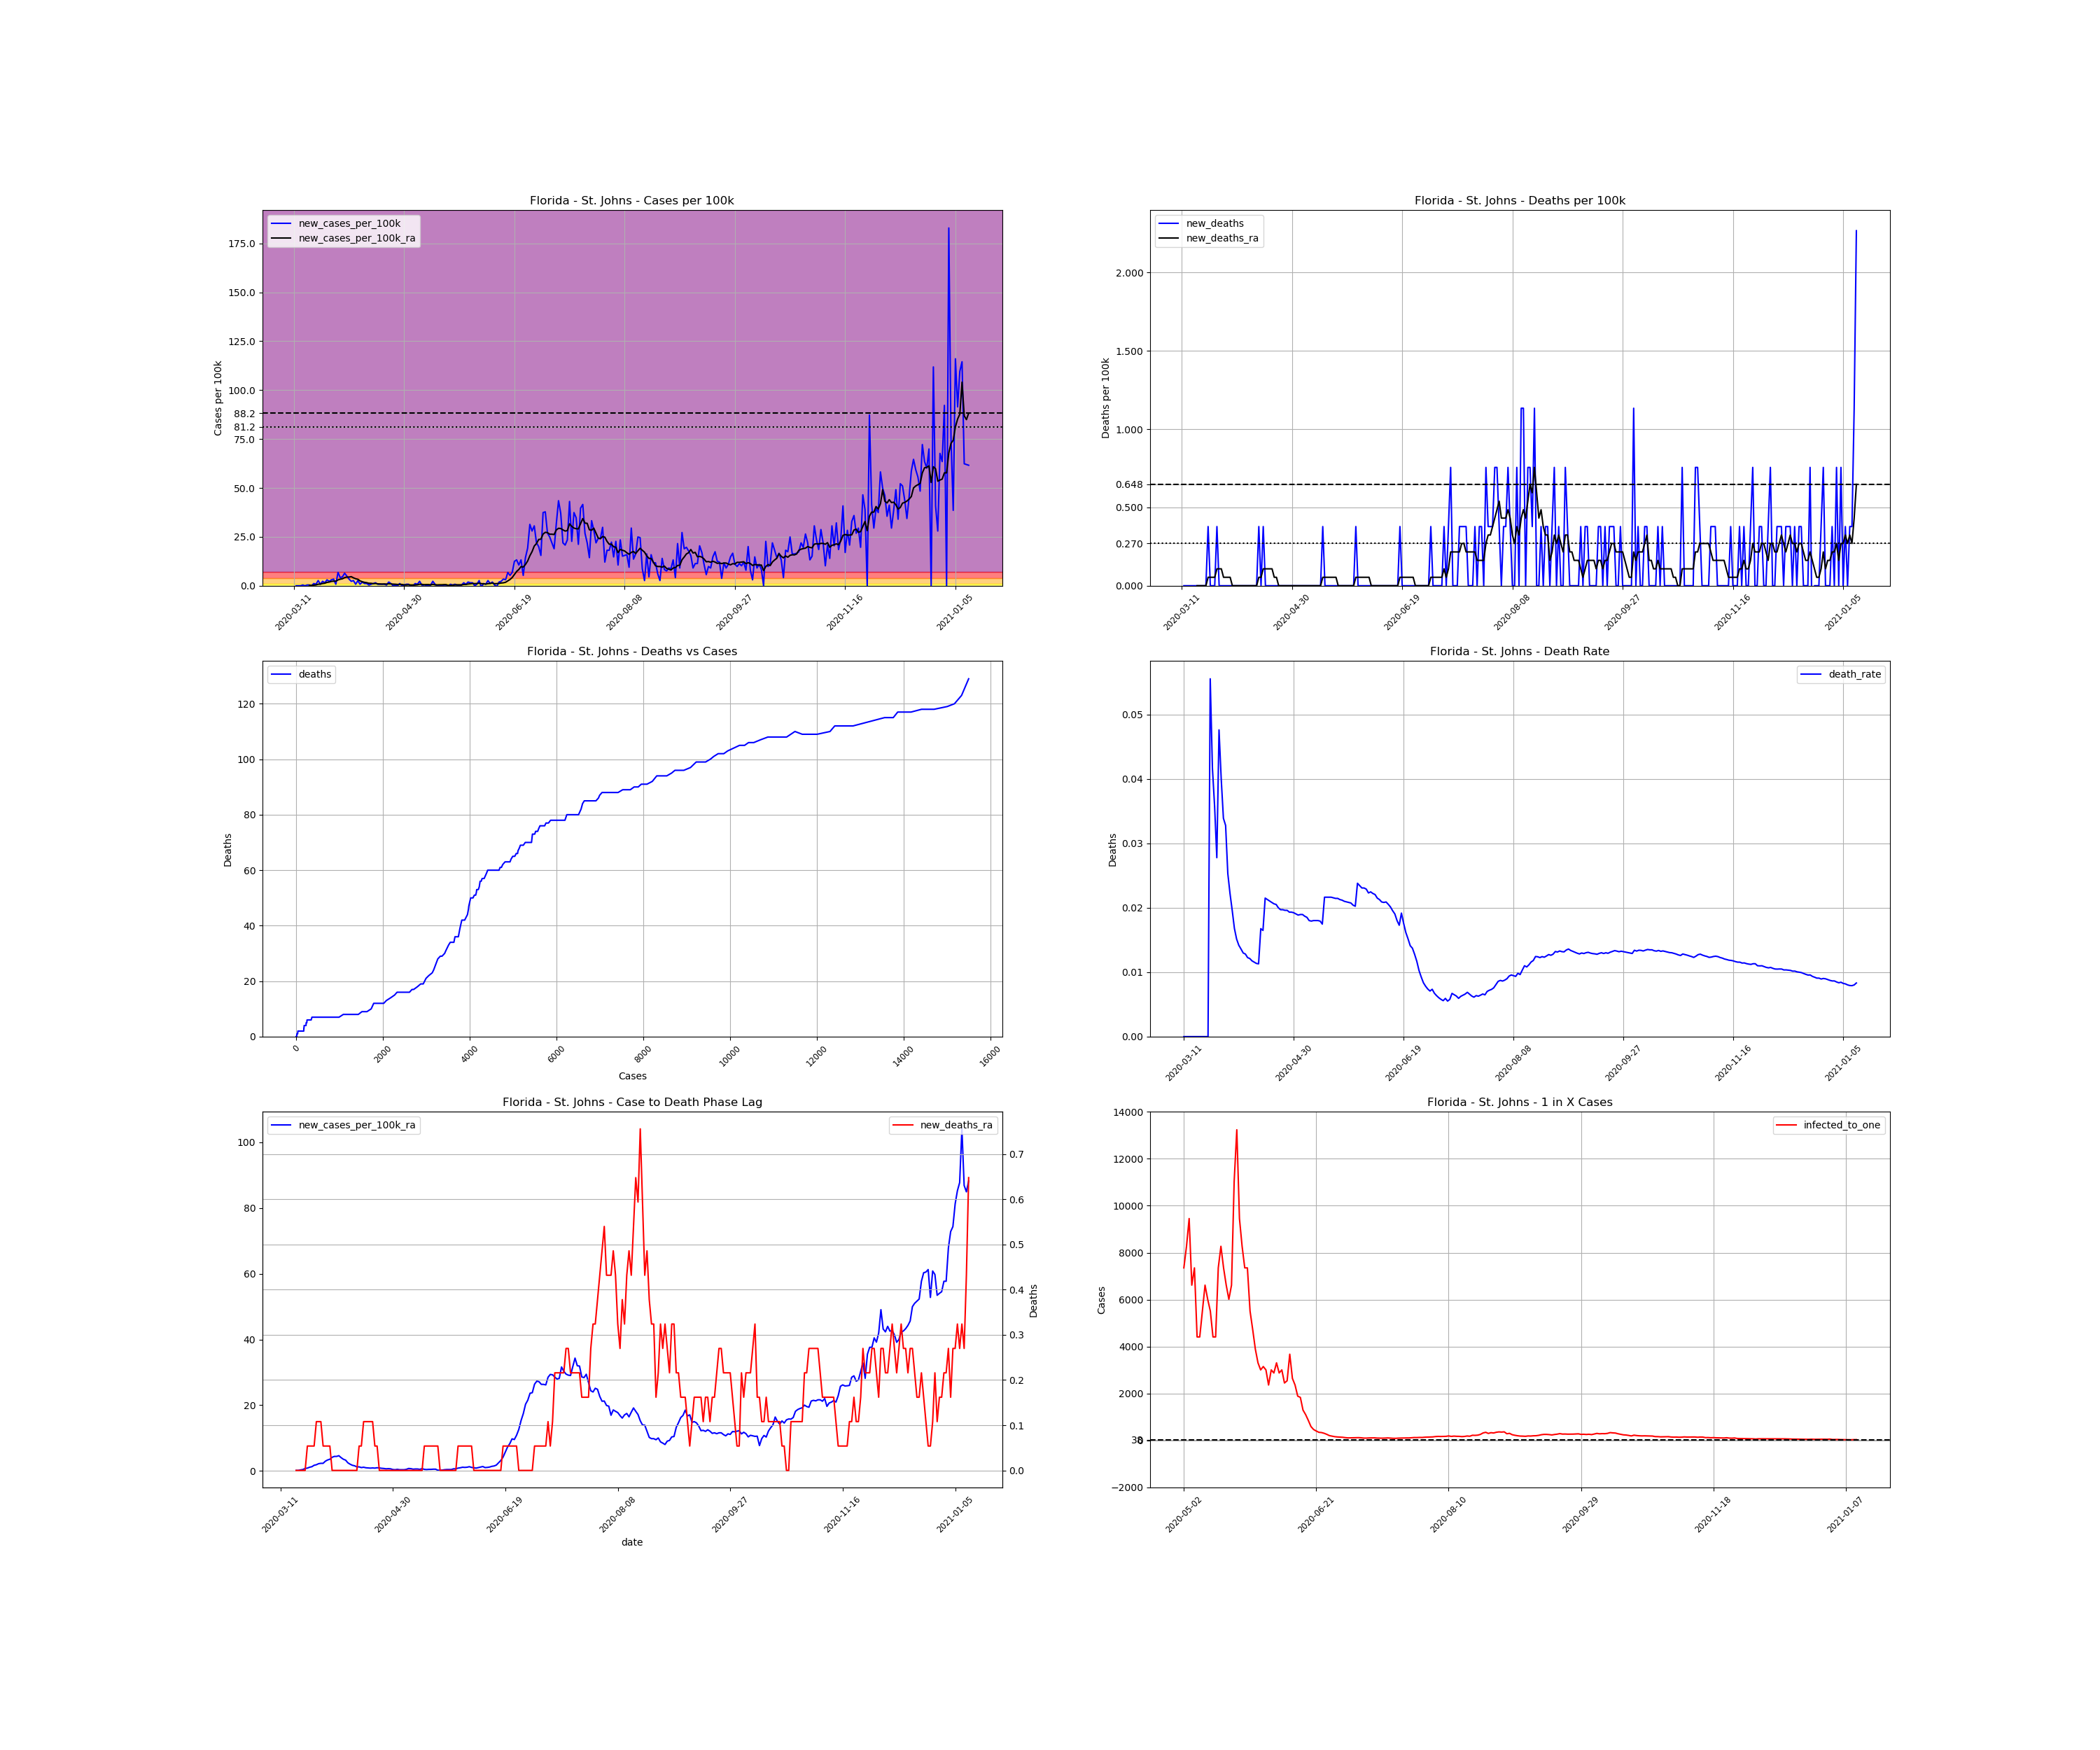

The data file committed next to this chart (first rows):
, date, county, state, fips, cases, deaths, COUNTY, STNAME, CTYNAME, POPESTIMATE2019, cases_per_100k, deaths_per_100k, death_rate, new_cases, new_cases_per_100k, new_deaths, new_cases_per_100k_ra, new_deaths_ra, active_cases, infected_to_one
52716, 2020-03-11, St. Johns, Florida, 12109, 1, 0.0, 109, Florida, St. Johns, 264672, 0.3778, 0.0, 0.0, , , , , , , 
52717, 2020-03-12, St. Johns, Florida, 12109, 1, 0.0, 109, Florida, St. Johns, 264672, 0.3778, 0.0, 0.0, 0.0, 0.0, 0.0, , , , 
52718, 2020-03-13, St. Johns, Florida, 12109, 1, 0.0, 109, Florida, St. Johns, 264672, 0.3778, 0.0, 0.0, 0.0, 0.0, 0.0, , , , 
52719, 2020-03-14, St. Johns, Florida, 12109, 1, 0.0, 109, Florida, St. Johns, 264672, 0.3778, 0.0, 0.0, 0.0, 0.0, 0.0, , , , 
52720, 2020-03-15, St. Johns, Florida, 12109, 2, 0.0, 109, Florida, St. Johns, 264672, 0.7557, 0.0, 0.0, 1.0, 0.3778, 0.0, , , , 
52721, 2020-03-16, St. Johns, Florida, 12109, 2, 0.0, 109, Florida, St. Johns, 264672, 0.7557, 0.0, 0.0, 0.0, 0.0, 0.0, , , , 
52722, 2020-03-17, St. Johns, Florida, 12109, 3, 0.0, 109, Florida, St. Johns, 264672, 1.133, 0.0, 0.0, 1.0, 0.3778, 0.0, , , , 
52723, 2020-03-18, St. Johns, Florida, 12109, 4, 0.0, 109, Florida, St. Johns, 264672, 1.511, 0.0, 0.0, 1.0, 0.3778, 0.0, 0.1619, 0.0, , 
52724, 2020-03-19, St. Johns, Florida, 12109, 4, 0.0, 109, Florida, St. Johns, 264672, 1.511, 0.0, 0.0, 0.0, 0.0, 0.0, 0.1619, 0.0, 3.0, 22056
52725, 2020-03-20, St. Johns, Florida, 12109, 7, 0.0, 109, Florida, St. Johns, 264672, 2.645, 0.0, 0.0, 3.0, 1.133, 0.0, 0.3239, 0.0, 6.0, 11028
52726, 2020-03-21, St. Johns, Florida, 12109, 9, 0.0, 109, Florida, St. Johns, 264672, 3.4, 0.0, 0.0, 2.0, 0.7557, 0.0, 0.4318, 0.0, 8.0, 8271
52727, 2020-03-22, St. Johns, Florida, 12109, 16, 0.0, 109, Florida, St. Johns, 264672, 6.045, 0.0, 0.0, 7.0, 2.645, 0.0, 0.7557, 0.0, 15.0, 4411
52728, 2020-03-23, St. Johns, Florida, 12109, 18, 1.0, 109, Florida, St. Johns, 264672, 6.801, 0.3778, 0.05556, 2.0, 0.7557, 0.3778, 0.8636, 0.05398, 16.0, 4136
52729, 2020-03-24, St. Johns, Florida, 12109, 24, 1.0, 109, Florida, St. Johns, 264672, 9.068, 0.3778, 0.04167, 6.0, 2.267, 0.0, 1.133, 0.05398, 22.0, 3008
52730, 2020-03-25, St. Johns, Florida, 12109, 28, 1.0, 109, Florida, St. Johns, 264672, 10.58, 0.3778, 0.03571, 4.0, 1.511, 0.0, 1.295, 0.05398, 25.0, 2647
52731, 2020-03-26, St. Johns, Florida, 12109, 36, 1.0, 109, Florida, St. Johns, 264672, 13.6, 0.3778, 0.02778, 8.0, 3.023, 0.0, 1.727, 0.05398, 32.0, 2068
52732, 2020-03-27, St. Johns, Florida, 12109, 42, 2.0, 109, Florida, St. Johns, 264672, 15.87, 0.7557, 0.04762, 6.0, 2.267, 0.3778, 1.889, 0.108, 38.0, 1741
52733, 2020-03-28, St. Johns, Florida, 12109, 50, 2.0, 109, Florida, St. Johns, 264672, 18.89, 0.7557, 0.04, 8.0, 3.023, 0.0, 2.213, 0.108, 43.0, 1539
52734, 2020-03-29, St. Johns, Florida, 12109, 59, 2.0, 109, Florida, St. Johns, 264672, 22.29, 0.7557, 0.0339, 9.0, 3.4, 0.0, 2.321, 0.108, 50.0, 1323
52735, 2020-03-30, St. Johns, Florida, 12109, 61, 2.0, 109, Florida, St. Johns, 264672, 23.05, 0.7557, 0.03279, 2.0, 0.7557, 0.0, 2.321, 0.05398, 45.0, 1470
52736, 2020-03-31, St. Johns, Florida, 12109, 79, 2.0, 109, Florida, St. Johns, 264672, 29.85, 0.7557, 0.02532, 18.0, 6.801, 0.0, 2.969, 0.05398, 61.0, 1085
52737, 2020-04-01, St. Johns, Florida, 12109, 90, 2.0, 109, Florida, St. Johns, 264672, 34, 0.7557, 0.02222, 11.0, 4.156, 0.0, 3.346, 0.05398, 66.0, 1003
52738, 2020-04-02, St. Johns, Florida, 12109, 102, 2.0, 109, Florida, St. Johns, 264672, 38.54, 0.7557, 0.01961, 12.0, 4.534, 0.0, 3.562, 0.05398, 74.0, 894.2
52739, 2020-04-03, St. Johns, Florida, 12109, 119, 2.0, 109, Florida, St. Johns, 264672, 44.96, 0.7557, 0.01681, 17.0, 6.423, 0.0, 4.156, 0.0, 83.0, 797.2
52740, 2020-04-04, St. Johns, Florida, 12109, 132, 2.0, 109, Florida, St. Johns, 264672, 49.87, 0.7557, 0.01515, 13.0, 4.912, 0.0, 4.426, 0.0, 90.0, 735.2
52741, 2020-04-05, St. Johns, Florida, 12109, 141, 2.0, 109, Florida, St. Johns, 264672, 53.27, 0.7557, 0.01418, 9.0, 3.4, 0.0, 4.426, 0.0, 91.0, 727.1
52742, 2020-04-06, St. Johns, Florida, 12109, 147, 2.0, 109, Florida, St. Johns, 264672, 55.54, 0.7557, 0.01361, 6.0, 2.267, 0.0, 4.642, 0.0, 88.0, 751.9
52743, 2020-04-07, St. Johns, Florida, 12109, 154, 2.0, 109, Florida, St. Johns, 264672, 58.19, 0.7557, 0.01299, 7.0, 2.645, 0.0, 4.048, 0.0, 93.0, 711.5
52744, 2020-04-08, St. Johns, Florida, 12109, 156, 2.0, 109, Florida, St. Johns, 264672, 58.94, 0.7557, 0.01282, 2.0, 0.7557, 0.0, 3.562, 0.0, 77.0, 859.3
52745, 2020-04-09, St. Johns, Florida, 12109, 163, 2.0, 109, Florida, St. Johns, 264672, 61.59, 0.7557, 0.01227, 7.0, 2.645, 0.0, 3.292, 0.0, 73.0, 906.4
52746, 2020-04-10, St. Johns, Florida, 12109, 165, 2.0, 109, Florida, St. Johns, 264672, 62.34, 0.7557, 0.01212, 2.0, 0.7557, 0.0, 2.483, 0.0, 63.0, 1050
52747, 2020-04-11, St. Johns, Florida, 12109, 170, 2.0, 109, Florida, St. Johns, 264672, 64.23, 0.7557, 0.01176, 5.0, 1.889, 0.0, 2.051, 0.0, 51.0, 1297
52748, 2020-04-12, St. Johns, Florida, 12109, 173, 2.0, 109, Florida, St. Johns, 264672, 65.36, 0.7557, 0.01156, 3.0, 1.133, 0.0, 1.727, 0.0, 41.0, 1614
52749, 2020-04-13, St. Johns, Florida, 12109, 176, 2.0, 109, Florida, St. Johns, 264672, 66.5, 0.7557, 0.01136, 3.0, 1.133, 0.0, 1.565, 0.0, 35.0, 1891
52750, 2020-04-14, St. Johns, Florida, 12109, 177, 2.0, 109, Florida, St. Johns, 264672, 66.88, 0.7557, 0.0113, 1.0, 0.3778, 0.0, 1.241, 0.0, 30.0, 2206
52751, 2020-04-15, St. Johns, Florida, 12109, 179, 3.0, 109, Florida, St. Johns, 264672, 67.63, 1.133, 0.01676, 2.0, 0.7557, 0.3778, 1.241, 0.05398, 25.0, 2647
52752, 2020-04-16, St. Johns, Florida, 12109, 182, 3.0, 109, Florida, St. Johns, 264672, 68.76, 1.133, 0.01648, 3.0, 1.133, 0.0, 1.026, 0.05398, 26.0, 2545
52753, 2020-04-17, St. Johns, Florida, 12109, 186, 4.0, 109, Florida, St. Johns, 264672, 70.28, 1.511, 0.02151, 4.0, 1.511, 0.3778, 1.133, 0.108, 23.0, 2877
52754, 2020-04-18, St. Johns, Florida, 12109, 188, 4.0, 109, Florida, St. Johns, 264672, 71.03, 1.511, 0.02128, 2.0, 0.7557, 0.0, 0.9716, 0.108, 23.0, 2877
52755, 2020-04-19, St. Johns, Florida, 12109, 190, 4.0, 109, Florida, St. Johns, 264672, 71.79, 1.511, 0.02105, 2.0, 0.7557, 0.0, 0.9176, 0.108, 20.0, 3308
52756, 2020-04-20, St. Johns, Florida, 12109, 192, 4.0, 109, Florida, St. Johns, 264672, 72.54, 1.511, 0.02083, 2.0, 0.7557, 0.0, 0.8636, 0.108, 19.0, 3483
52757, 2020-04-21, St. Johns, Florida, 12109, 194, 4.0, 109, Florida, St. Johns, 264672, 73.3, 1.511, 0.02062, 2.0, 0.7557, 0.0, 0.9176, 0.108, 18.0, 3676
52758, 2020-04-22, St. Johns, Florida, 12109, 195, 4.0, 109, Florida, St. Johns, 264672, 73.68, 1.511, 0.02051, 1.0, 0.3778, 0.0, 0.8636, 0.05398, 18.0, 3676
52759, 2020-04-23, St. Johns, Florida, 12109, 200, 4.0, 109, Florida, St. Johns, 264672, 75.57, 1.511, 0.02, 5.0, 1.889, 0.0, 0.9716, 0.05398, 21.0, 3151
52760, 2020-04-24, St. Johns, Florida, 12109, 203, 4.0, 109, Florida, St. Johns, 264672, 76.7, 1.511, 0.0197, 3.0, 1.133, 0.0, 0.9176, 0.0, 21.0, 3151
52761, 2020-04-25, St. Johns, Florida, 12109, 203, 4.0, 109, Florida, St. Johns, 264672, 76.7, 1.511, 0.0197, 0.0, 0.0, 0.0, 0.8096, 0.0, 17.0, 3892
52762, 2020-04-26, St. Johns, Florida, 12109, 204, 4.0, 109, Florida, St. Johns, 264672, 77.08, 1.511, 0.01961, 1.0, 0.3778, 0.0, 0.7557, 0.0, 16.0, 4136
52763, 2020-04-27, St. Johns, Florida, 12109, 204, 4.0, 109, Florida, St. Johns, 264672, 77.08, 1.511, 0.01961, 0.0, 0.0, 0.0, 0.6477, 0.0, 14.0, 4726
52764, 2020-04-28, St. Johns, Florida, 12109, 207, 4.0, 109, Florida, St. Johns, 264672, 78.21, 1.511, 0.01932, 3.0, 1.133, 0.0, 0.7017, 0.0, 15.0, 4411
52765, 2020-04-29, St. Johns, Florida, 12109, 207, 4.0, 109, Florida, St. Johns, 264672, 78.21, 1.511, 0.01932, 0.0, 0.0, 0.0, 0.6477, 0.0, 13.0, 5090
52766, 2020-04-30, St. Johns, Florida, 12109, 208, 4.0, 109, Florida, St. Johns, 264672, 78.59, 1.511, 0.01923, 1.0, 0.3778, 0.0, 0.4318, 0.0, 13.0, 5090
52767, 2020-05-01, St. Johns, Florida, 12109, 210, 4.0, 109, Florida, St. Johns, 264672, 79.34, 1.511, 0.01905, 2.0, 0.7557, 0.0, 0.3778, 0.0, 10.0, 6617
52768, 2020-05-02, St. Johns, Florida, 12109, 212, 4.0, 109, Florida, St. Johns, 264672, 80.1, 1.511, 0.01887, 2.0, 0.7557, 0.0, 0.4858, 0.0, 9.0, 7352
52769, 2020-05-03, St. Johns, Florida, 12109, 211, 4.0, 109, Florida, St. Johns, 264672, 79.72, 1.511, 0.01896, -1.0, -0.3778, 0.0, 0.3778, 0.0, 8.0, 8271
52770, 2020-05-04, St. Johns, Florida, 12109, 211, 4.0, 109, Florida, St. Johns, 264672, 79.72, 1.511, 0.01896, 0.0, 0.0, 0.0, 0.3778, 0.0, 7.0, 9453
52771, 2020-05-05, St. Johns, Florida, 12109, 214, 4.0, 109, Florida, St. Johns, 264672, 80.85, 1.511, 0.01869, 3.0, 1.133, 0.0, 0.3778, 0.0, 10.0, 6617
52772, 2020-05-06, St. Johns, Florida, 12109, 216, 4.0, 109, Florida, St. Johns, 264672, 81.61, 1.511, 0.01852, 2.0, 0.7557, 0.0, 0.4858, 0.0, 9.0, 7352
52773, 2020-05-07, St. Johns, Florida, 12109, 222, 4.0, 109, Florida, St. Johns, 264672, 83.88, 1.511, 0.01802, 6.0, 2.267, 0.0, 0.7557, 0.0, 15.0, 4411
52774, 2020-05-08, St. Johns, Florida, 12109, 223, 4.0, 109, Florida, St. Johns, 264672, 84.26, 1.511, 0.01794, 1.0, 0.3778, 0.0, 0.7017, 0.0, 15.0, 4411
52775, 2020-05-09, St. Johns, Florida, 12109, 222, 4.0, 109, Florida, St. Johns, 264672, 83.88, 1.511, 0.01802, -1.0, -0.3778, 0.0, 0.5398, 0.0, 12.0, 5514
... 247 more rows
